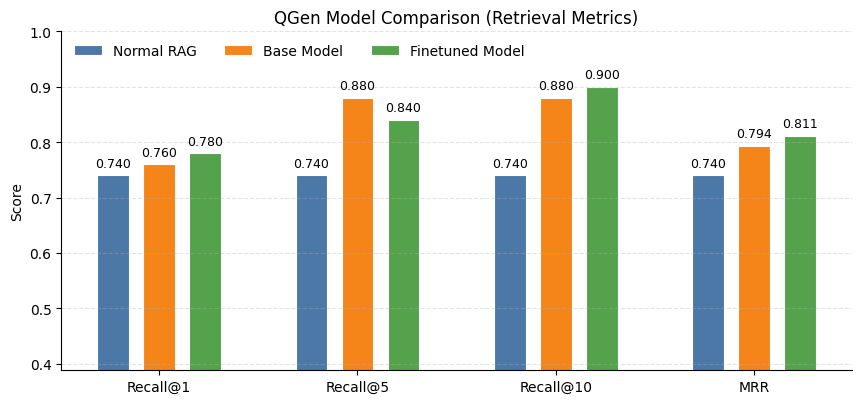

Reproduce this figure in Python. (Note: this script raises an exception after producing the figure.)
import os

import matplotlib.pyplot as plt
import numpy as np


plt.rcParams["font.sans-serif"] = ["SimHei", "Arial Unicode MS", "Microsoft YaHei", "DejaVu Sans"]
plt.rcParams["axes.unicode_minus"] = False


def main() -> None:
    data = {
        "Normal RAG": {"Recall@1": 0.74, "Recall@5": 0.74, "Recall@10": 0.74, "MRR": 0.740},
        "Base Model": {"Recall@1": 0.76, "Recall@5": 0.88, "Recall@10": 0.88, "MRR": 0.794},
        "Finetuned Model": {"Recall@1": 0.78, "Recall@5": 0.84, "Recall@10": 0.90, "MRR": 0.811},
    }

    methods = list(data.keys())
    metrics = ["Recall@1", "Recall@5", "Recall@10", "MRR"]
    values = np.array([[data[m][k] for k in metrics] for m in methods], dtype=float)

    x = np.arange(len(metrics))
    bar_width = 0.16
    offsets = (np.arange(len(methods)) - (len(methods) - 1) / 2) * (bar_width * 1.45)
    colors = ["#4C78A8", "#F58518", "#54A24B"]

    fig, ax = plt.subplots(figsize=(10.2, 4.4))
    for i, method in enumerate(methods):
        bars = ax.bar(
            x + offsets[i],
            values[i],
            width=bar_width,
            label=method,
            color=colors[i % len(colors)],
            edgecolor="white",
            linewidth=0.8,
        )
        for bar in bars:
            h = bar.get_height()
            ax.annotate(
                f"{h:.3f}",
                xy=(bar.get_x() + bar.get_width() / 2, h),
                xytext=(0, 4),
                textcoords="offset points",
                ha="center",
                va="bottom",
                fontsize=9,
            )

    min_v = float(values.min())
    max_v = float(values.max())
    margin = max(0.02, (max_v - min_v) * 2.2)
    y_min = max(0.0, min_v - margin)
    y_max = min(1.0, max_v + margin)

    ax.set_xticks(x)
    ax.set_xticklabels(metrics)
    ax.set_ylabel("Score")
    ax.set_title("QGen Model Comparison (Retrieval Metrics)")
    ax.set_ylim(y_min, y_max)
    ax.grid(axis="y", linestyle="--", alpha=0.35)
    ax.spines["top"].set_visible(False)
    ax.spines["right"].set_visible(False)
    ax.legend(frameon=False, ncols=3, loc="upper left")

    project_root = os.path.dirname(os.path.dirname(os.path.abspath(__file__)))
    out_path = os.path.join(project_root, "reports", "finetuned_model_metrics.png")
    os.makedirs(os.path.dirname(out_path), exist_ok=True)
    fig.tight_layout()
    fig.savefig(out_path, dpi=240)
    plt.close(fig)

    print(f"Saved: {out_path}")


if __name__ == "__main__":
    main()
